pico-8 play session: no input (idle)

[t = 1 s] idle ~1s (no d-pad/buttons)
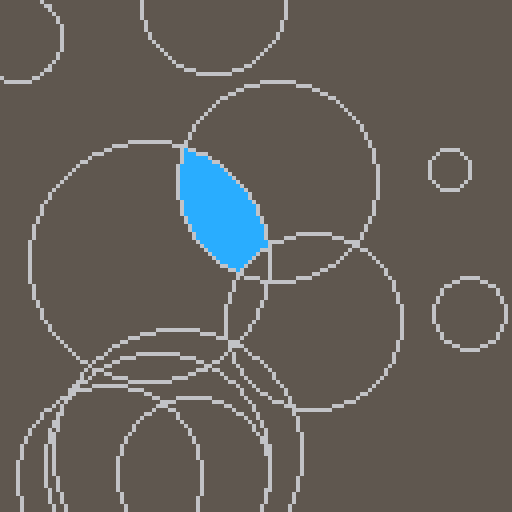
[t = 6 s] idle ~6s (no d-pad/buttons)
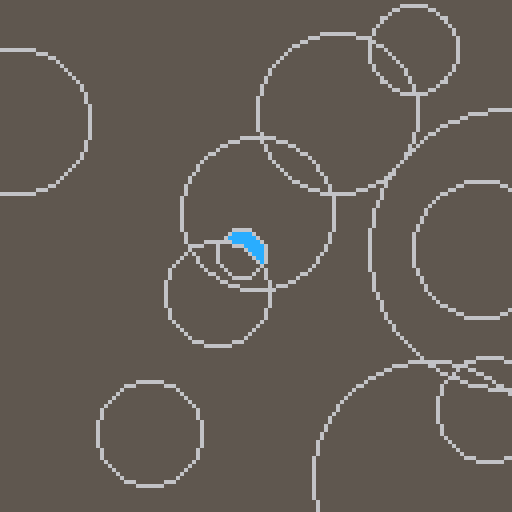
[t = 8 s] idle ~8s (no d-pad/buttons)
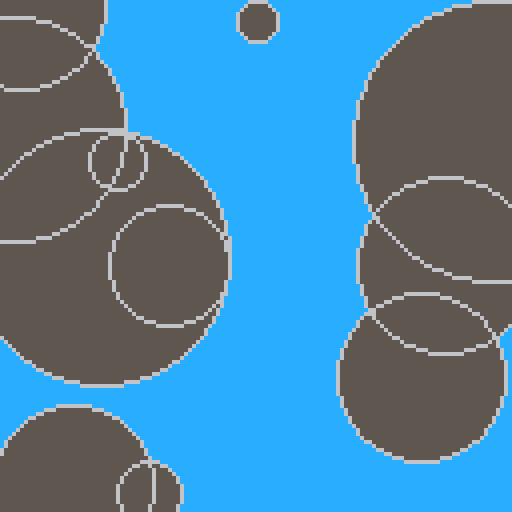

pico-8 cartridge
version 18
__lua__
--[[
   _._ 
 o|- -|o this file is licensed under cc4-by-nc-sa international license.
  ( l )  to view a copy of this license, visit http://creativecommons.org/licenses/by-nc-sa/4.0/
    =    author: jean-marc "jihem" quere 2020 - jean-marc.quere@codyssea.com
--]]

_fill=(function()
 local c,f
 f=function (x,y)
  if x>-1 and x<128 and
     y>-1 and y<128 and
     pget(x,y)==c then
   pset(x,y)
   f(x-1,y) f(x+1,y)
   f(x,y-1) f(x,y+1)    
  end
 end
 return function (x,y)
  c=pget(x,y)
  if (peek(0x5f25)!=c) f(x,y)
  c=nil
 end
end)()

local m=t()
function _draw()
 if t()-m>.5 then
  m=t() cls(5) color(6)
  for i=0,10 do
   circ(rnd(128),rnd(128),rnd(32)+5)
  end color(12)
  _fill(63,63)
 end
end
__gfx__
00000000000000000000000000000000000000000000000000000000000000000000000000000000000000000000000000000000000000000000000000000000
00000000000000000000000000000000000000000000000000000000000000000000000000000000000000000000000000000000000000000000000000000000
00700700000000000000000000000000000000000000000000000000000000000000000000000000000000000000000000000000000000000000000000000000
00077000000000000000000000000000000000000000000000000000000000000000000000000000000000000000000000000000000000000000000000000000
00077000000000000000000000000000000000000000000000000000000000000000000000000000000000000000000000000000000000000000000000000000
00700700000000000000000000000000000000000000000000000000000000000000000000000000000000000000000000000000000000000000000000000000
